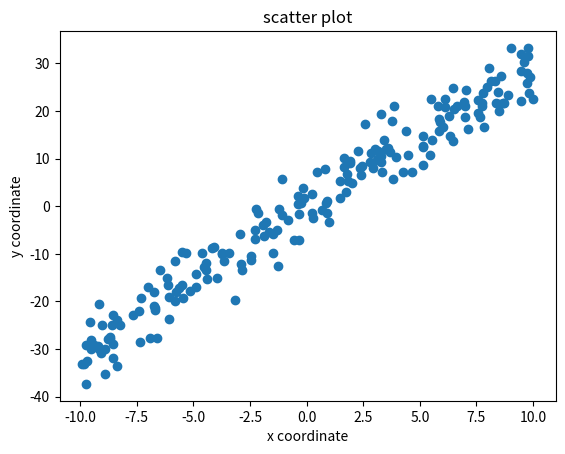

Write Python code to recreate this figure.
import numpy as np
import matplotlib.pyplot as plt

nb_points = 200
x_data = np.random.uniform(-10, 10, (nb_points, 1))
noise_std = 4
# y_data = 3*x_data+np.random.normal(0, noise_std, (nb_points, 1))
pure_y_data = 3*x_data
noise = np.random.normal(0, noise_std, (nb_points, 1))
noisy_y_data = noise+pure_y_data
# __import__('ipdb').set_trace()
plt.plot(x_data, noisy_y_data, 'o')
plt.xlabel("x coordinate")
plt.ylabel("y coordinate")
plt.title("scatter plot")
plt.savefig("simple_scatter_plot.pdf")
